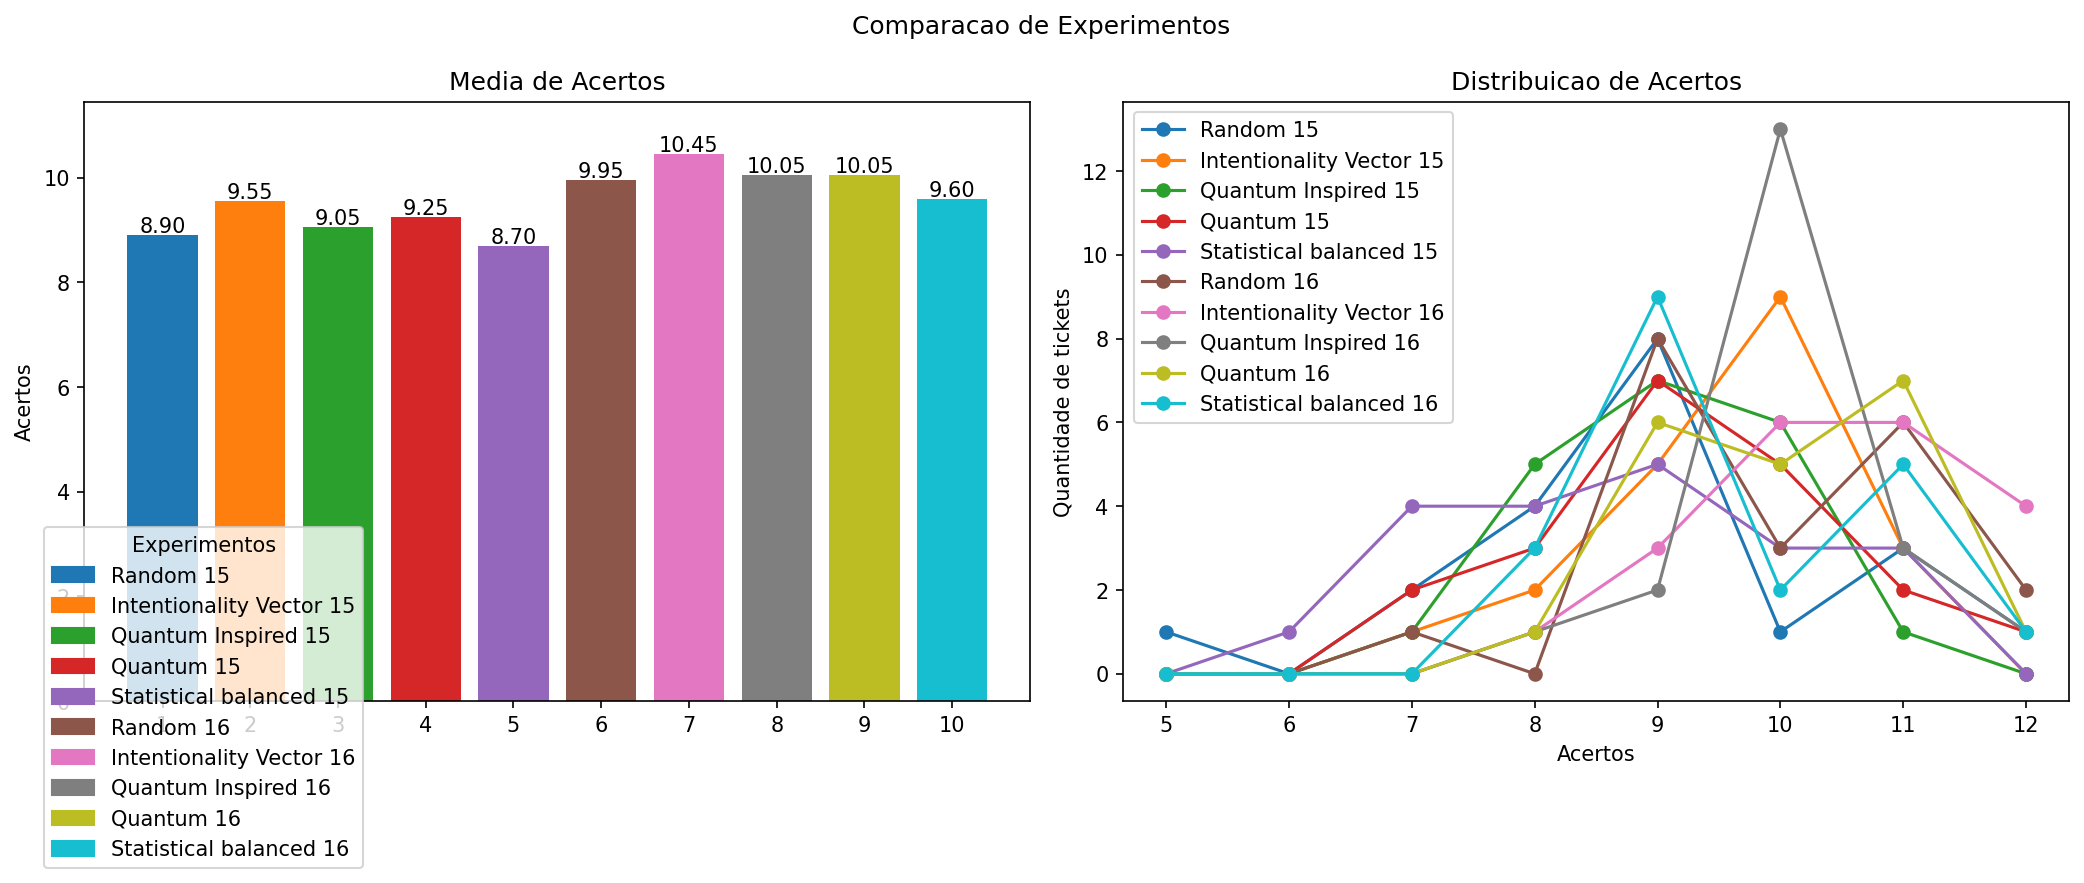

Values plotted in this chart, from the file beside it:
contest, experiment, family, preset, bet_size, total, media, max, min
100, Random 15, random, , 15, 20, 8.9, 12, 5
100, Intentionality Vector 15, intentionality_vector, , 15, 20, 9.55, 11, 7
100, Quantum Inspired 15, quantum_inspired, , 15, 20, 9.05, 11, 7
100, Quantum 15, quantum, , 15, 20, 9.25, 12, 7
100, Statistical balanced 15, statistical, balanced, 15, 20, 8.7, 11, 6
100, Random 16, random, , 16, 20, 9.95, 12, 7
100, Intentionality Vector 16, intentionality_vector, , 16, 20, 10.45, 12, 8
100, Quantum Inspired 16, quantum_inspired, , 16, 20, 10.05, 12, 8
100, Quantum 16, quantum, , 16, 20, 10.05, 12, 8
100, Statistical balanced 16, statistical, balanced, 16, 20, 9.6, 12, 8
